Run: headless pygame with SDL's dummy video driver; simulated clock (each Clock.tick advances the game by its frame time, no real sleeping); random seed 0; keys injected as events and as key.get_pressed() state; no mouse input.
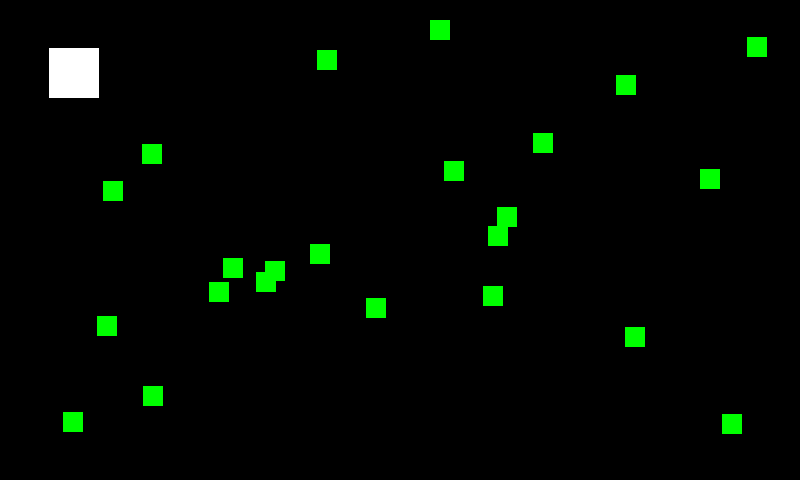
Frame 1 of 4 · flips 1–60 · no input
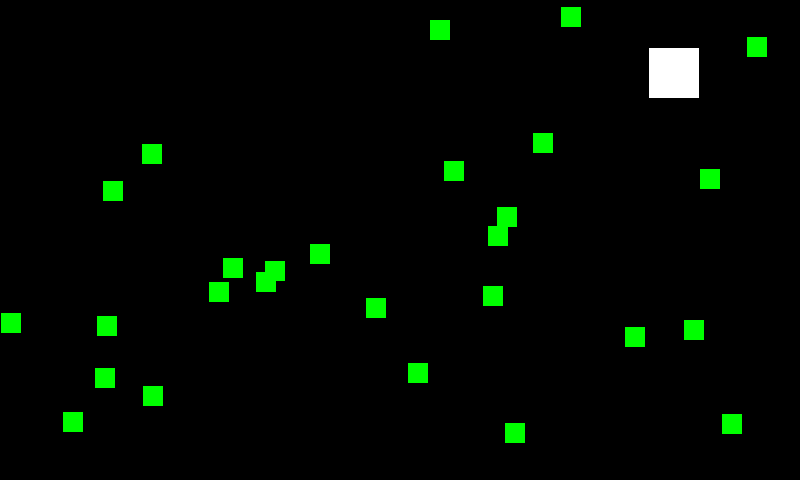
Frame 2 of 4 · flips 61–180 · tapped SPACE, RETURN · held RIGHT (→), D
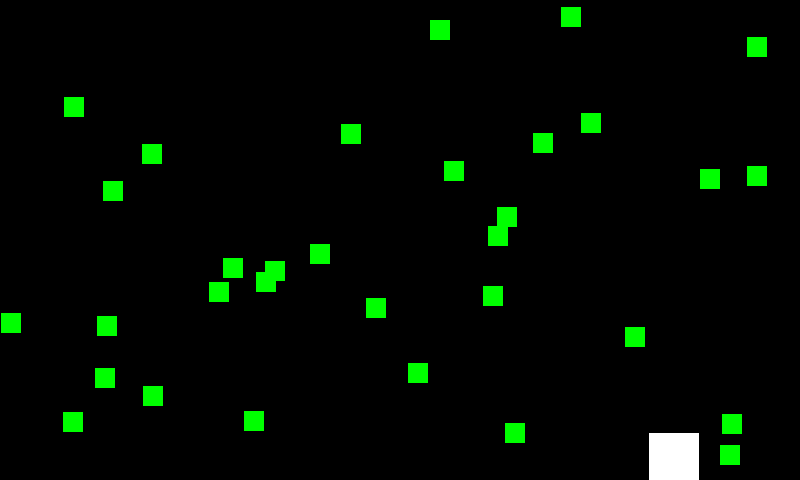
Frame 3 of 4 · flips 181–300 · held DOWN (↓), S
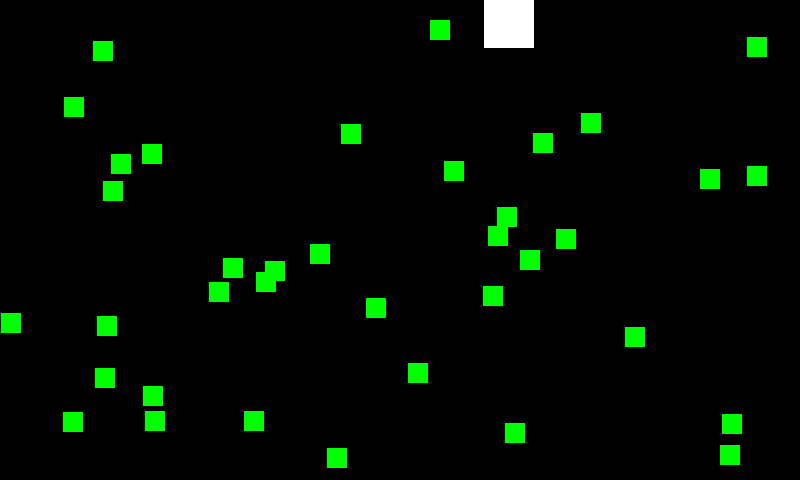
Frame 4 of 4 · flips 301–420 · held LEFT (←), A, UP (↑), W

The pygame program that drew these frames:

import random
import sys
import pygame as pg

BLACK = (0, 0, 0)
WHITE = (255, 255, 255)
GREEN = (0, 255, 0)

size = [800, 480]
width = size[0]
height = size[1]

def run():
    moveLeft = False
    moveRight = False
    moveUp = False
    moveDown = False

    MOVESPEED = 5
    PLAYERSIZE = 50

    FOODCHECK = 0
    FOODSPAWN = 20
    FOODSIZE = 20

    player = pg.Rect(random.randint(0, width // 10), random.randint(0, height // 10), PLAYERSIZE, PLAYERSIZE)

    foods = []
    for i in range(0, FOODSPAWN):
        foods.append(pg.Rect(random.randint(0, width - FOODSIZE),random.randint(0, height - FOODSIZE), FOODSIZE, FOODSIZE))

    while True:
        for event in pg.event.get():
            if event.type == pg.QUIT:
                pg.quit()
                sys.exit()

            if event.type == pg.KEYDOWN:
                if event.key == pg.K_LEFT:
                    moveRight = False
                    moveLeft = True
                if event.key == pg.K_RIGHT:
                    moveRight = True
                    moveLeft = False
                if event.key == pg.K_UP:
                    moveUp = True
                    moveDown = False
                if event.key == pg.K_DOWN:
                    moveUp = False
                    moveDown = True

            if event.type == pg.KEYUP:
                if event.key == pg.K_LEFT:
                    moveLeft = False
                if event.key == pg.K_RIGHT:
                    moveRight = False
                if event.key == pg.K_UP:
                    moveUp = False
                if event.key == pg.K_DOWN:
                    moveDown = False

        FOODCHECK += 1
        if FOODCHECK >= FOODSPAWN:
            FOODCHECK = 0
            foods.append(pg.Rect(random.randint(0, width - FOODSIZE), random.randint(0, height - FOODSIZE), FOODSIZE, FOODSIZE))

        GAME.fill(BLACK)

        if moveDown and player.bottom < height:
            player.top += MOVESPEED
        elif moveUp and player.top > 0:
            player.top -= MOVESPEED
        elif moveLeft and player.left > 0:
            player.left -= MOVESPEED
        elif moveRight and player.right < width:
            player.left += MOVESPEED

        pg.draw.rect(GAME, WHITE, player)

        for food in foods[:]:
            if player.colliderect(food):
                foods.remove(food)

        for i in range(len(foods)):
            pg.draw.rect(GAME, GREEN, foods[i])

        pg.display.flip()
        FPS.tick(60)

def main():
    global GAME,FPS

    pg.init()
    GAME = pg.display.set_mode(size)
    pg.display.set_caption('Sample')
    FPS = pg.time.Clock()

    run()

main()
